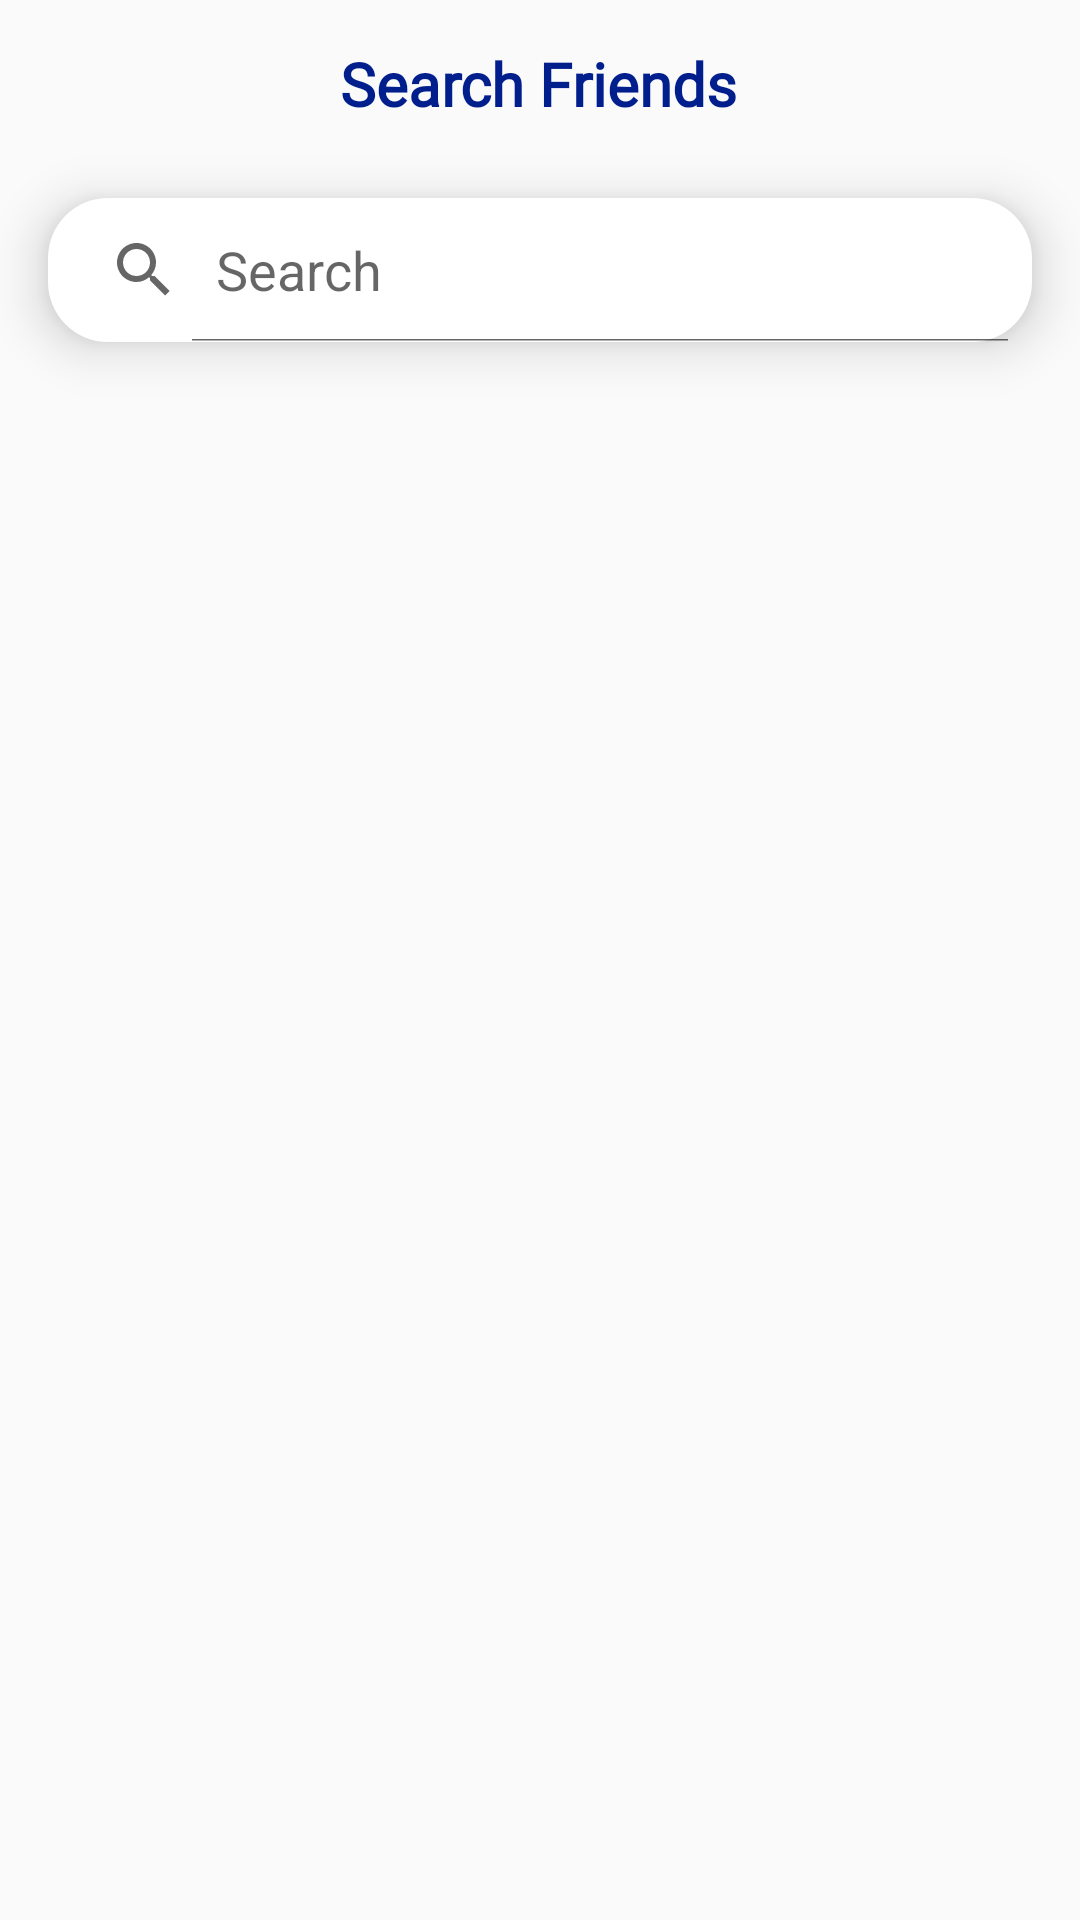

Write the Android layout XML for this screen, with the resource values it uses.
<!-- AndroidManifest.xml: application theme AppTheme -->
<!-- res/layout/activity_search_users.xml -->
<?xml version="1.0" encoding="utf-8"?>
<RelativeLayout xmlns:android="http://schemas.android.com/apk/res/android"
    xmlns:app="http://schemas.android.com/apk/res-auto"
    xmlns:tools="http://schemas.android.com/tools"
    android:layout_width="match_parent"
    android:layout_height="match_parent"
    tools:context=".admin.ManageUsersActivity">

    <com.google.android.material.appbar.AppBarLayout
        android:id="@+id/appbar"
        android:layout_width="match_parent"
        android:layout_height="wrap_content"
        android:layout_alignParentTop="true"
        android:theme="@style/ThemeOverlay.AppCompat.Dark.ActionBar">

        <androidx.appcompat.widget.Toolbar
            android:id="@+id/chatToolbar"
            android:layout_width="match_parent"
            android:layout_height="?attr/actionBarSize"
            android:background="?attr/colorPrimary"
            app:theme="@style/MainActivityToolbarTheme">

            <LinearLayout
                android:id="@+id/appTitle"
                android:layout_width="wrap_content"
                android:layout_height="wrap_content"
                android:layout_gravity="center_horizontal"
                android:gravity="center_horizontal"
                android:orientation="horizontal">

                <TextView
                    android:id="@+id/chat_room_name"
                    android:layout_width="wrap_content"
                    android:layout_height="wrap_content"
                    android:layout_marginEnd="1dp"
                    android:ellipsize="end"
                    android:fontFamily="@font/basic"
                    android:lines="1"
                    android:maxLines="1"
                    android:text="Search Friends"
                    android:textColor="@color/bottomNavigationBackground"
                    android:textSize="20sp"
                    android:textStyle="bold" />

            </LinearLayout>
        </androidx.appcompat.widget.Toolbar>
    </com.google.android.material.appbar.AppBarLayout>

    <SearchView
        android:id="@+id/userSearchView"
        android:layout_width="match_parent"
        android:layout_height="wrap_content"
        android:layout_below="@id/appbar"
        android:layout_marginStart="16dp"
        android:layout_marginTop="10dp"
        android:elevation="10dp"
        android:layout_marginEnd="16dp"
        android:background="@drawable/search_bg"
        android:iconifiedByDefault="false"
        android:queryHint="Search"
        app:iconifiedByDefault="false" />


    <androidx.recyclerview.widget.RecyclerView
        android:id="@+id/users_recycler_view"
        android:layout_marginHorizontal="16dp"
        android:layout_below="@+id/userSearchView"
        android:layout_width="match_parent"
        android:layout_height="wrap_content"
        android:layout_marginTop="16dp" />

</RelativeLayout>
<!-- resources referenced by this layout -->
<resources>
  <color name="bottomNavigationBackground">#001E8C</color>
  <!-- drawable search_bg (drawable) -->
  <?xml version="1.0" encoding="utf-8"?>
  <shape xmlns:android="http://schemas.android.com/apk/res/android">
  
      <solid android:color="@color/whiteTextColor"/>
      <corners android:radius="20dp"/>
  
  </shape>
  <style name="MainActivityToolbarTheme" parent="@style/ThemeOverlay.AppCompat.ActionBar">
          <item name="colorControlNormal">@color/hamburger</item>
          <item name="android:textSize">16sp</item>
      </style>
  <style name="AppTheme" parent="Theme.AppCompat.Light.NoActionBar">
          
          <item name="colorPrimary">@color/colorPrimary</item>
          <item name="colorPrimaryDark">@color/colorPrimaryDark</item>
          <item name="colorAccent">@color/colorAccent</item>
          <item name="drawerArrowStyle">@style/MainActivityDrawerArrowStyle</item>
          <item name="actionMenuTextColor">@color/hamburger</item>
          <item name="android:actionMenuTextColor">@color/hamburger</item>
          <item name="windowNoTitle">true</item>
          <item name="windowActionBar">false</item>
          <item name="android:windowLightStatusBar">true</item>
      </style>
  <color name="whiteTextColor">#fff</color>
  <color name="hamburger">#1976D2</color>
  <color name="colorPrimary">#FAFAFB</color>
  <color name="colorPrimaryDark">#FAFAFB</color>
  <color name="colorAccent">#1976D2</color>
  <style name="MainActivityDrawerArrowStyle" parent="@style/Widget.AppCompat.DrawerArrowToggle">
          <item name="spinBars">true</item>
          <item name="color">@color/hamburger</item>
      </style>
</resources>
